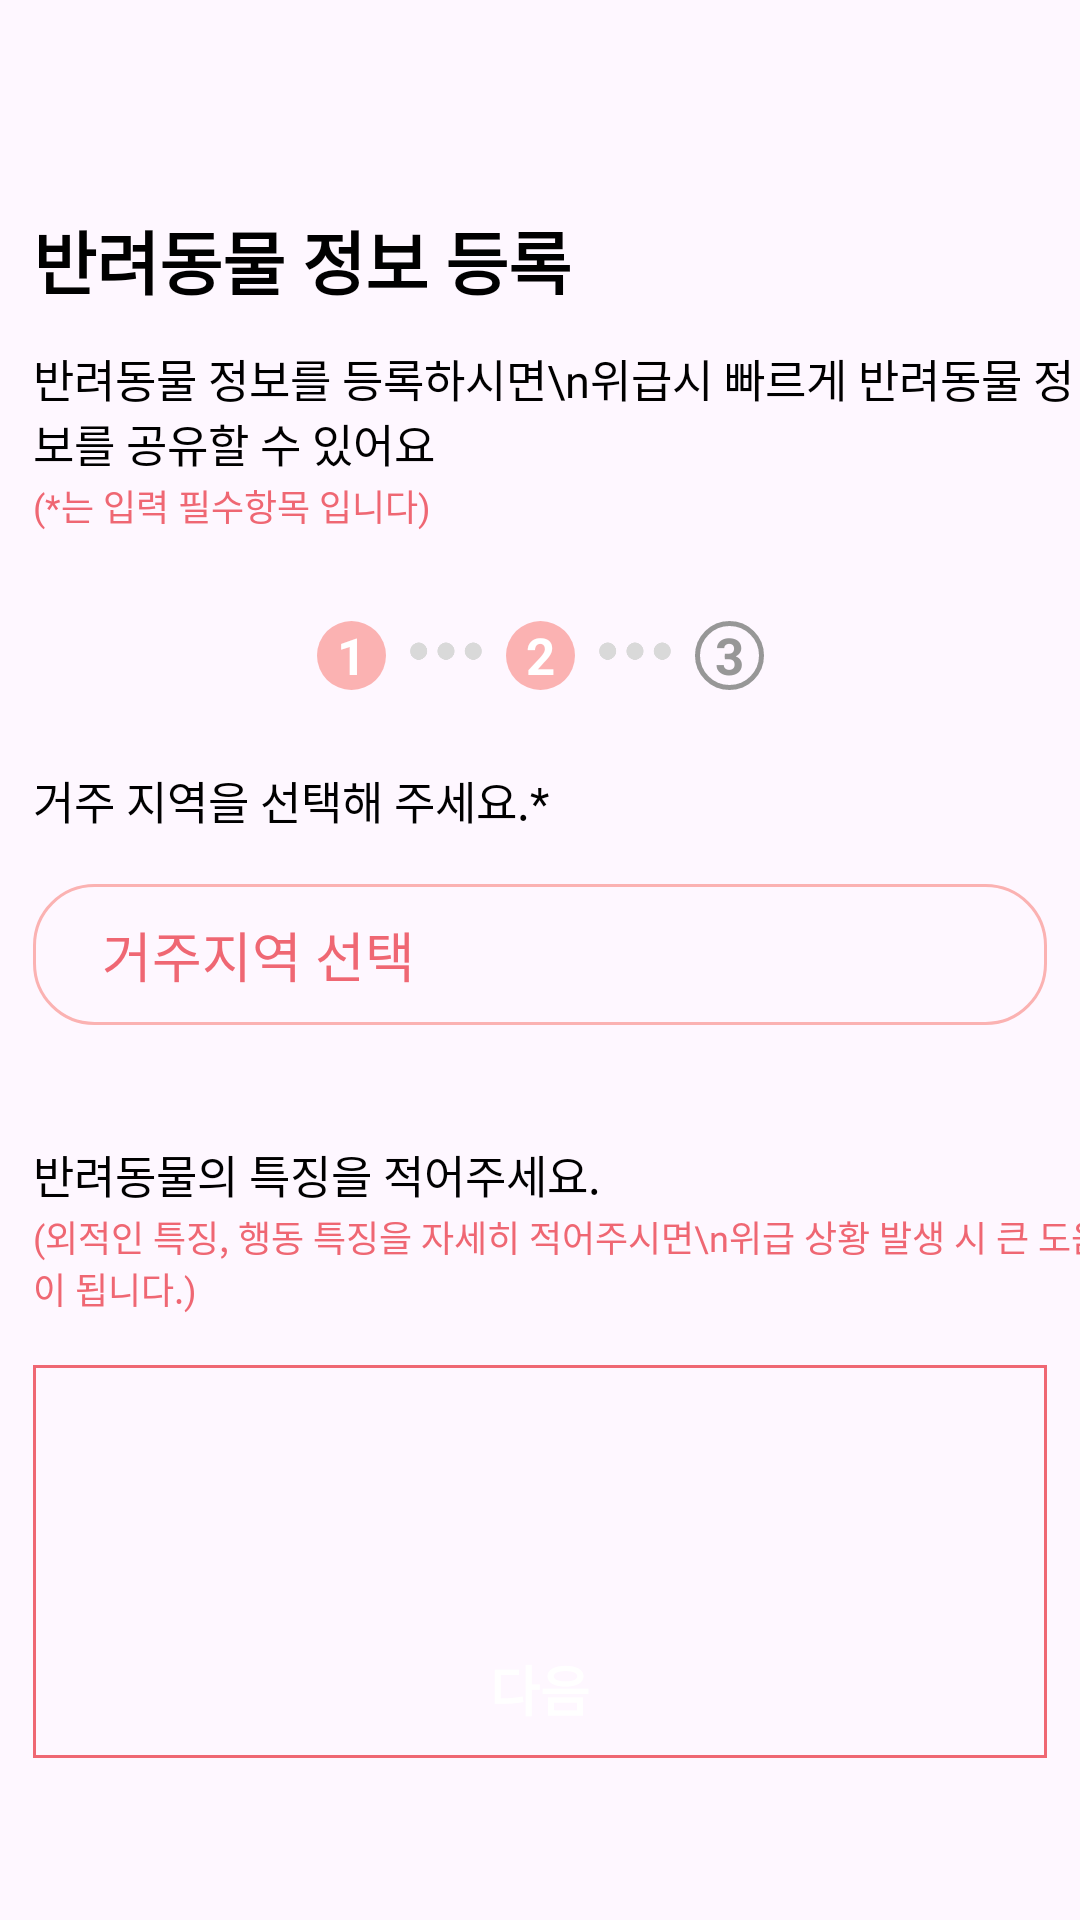

Write the Android layout XML for this screen, with the resource values it uses.
<!-- AndroidManifest.xml: application theme Theme.TogetherPet -->
<!-- res/layout/fragment_info_registration_residence.xml -->
<?xml version="1.0" encoding="utf-8"?>
<androidx.constraintlayout.widget.ConstraintLayout xmlns:android="http://schemas.android.com/apk/res/android"
    xmlns:tools="http://schemas.android.com/tools"
    android:layout_width="match_parent"
    android:layout_height="match_parent"
    xmlns:app="http://schemas.android.com/apk/res-auto"
    android:id="@+id/main"

    >

    <TextView
        android:id="@+id/info_reg_main_text"
        android:layout_width="wrap_content"
        android:layout_height="wrap_content"
        app:layout_constraintTop_toTopOf="parent"
        app:layout_constraintStart_toStartOf="@id/residence_sub"
        android:layout_marginTop="70dp"
        android:text="반려동물 정보 등록"
        android:textAppearance="@style/TogetherPetTextHeadingLarge"
        android:includeFontPadding="false"
        />

    <TextView
        android:id="@+id/info_reg_subtitle"
        android:layout_width="wrap_content"
        android:layout_height="wrap_content"
        app:layout_constraintTop_toBottomOf="@id/info_reg_main_text"
        app:layout_constraintStart_toStartOf="@id/info_reg_main_text"
        android:layout_marginTop="12dp"
        android:text="반려동물 정보를 등록하시면\n위급시 빠르게 반려동물 정보를 공유할 수 있어요"
        android:textAppearance="@style/TogetherPetTextMedium"
        android:includeFontPadding="false"
        />

    <TextView
        android:id="@+id/info_reg_subtitle_red"
        android:layout_width="wrap_content"
        android:layout_height="wrap_content"
        app:layout_constraintTop_toBottomOf="@id/info_reg_subtitle"
        app:layout_constraintStart_toStartOf="@id/residence_input_field"
        android:layout_marginTop="1dp"
        android:textColor="@color/KTC_red"
        android:text="(*는 입력 필수항목 입니다)"
        android:textAppearance="@style/TogetherPetTextSmallRed"
        android:includeFontPadding="false"/>

    <TextView
        android:id="@+id/step_one_circle"
        app:layout_constraintTop_toBottomOf="@+id/info_reg_subtitle_red"
        app:layout_constraintEnd_toStartOf="@+id/dot_one_to_two"
        android:layout_marginTop="30dp"
        android:layout_marginEnd="8dp"
        android:layout_width="23dp"
        android:layout_height="23dp"
        android:background="@drawable/red_circle"
        android:text="1"
        android:textSize="17sp"
        android:gravity="center"
        android:textStyle="bold"
        android:textColor="@color/white"/>

    <ImageView
        android:id="@+id/dot_one_to_two"
        android:layout_marginEnd="8dp"
        app:layout_constraintTop_toBottomOf="@+id/info_reg_subtitle_red"
        app:layout_constraintEnd_toStartOf="@+id/step_two_circle"
        android:layout_marginTop="37dp"
        android:layout_width="24dp"
        android:layout_height="6dp"
        android:src="@drawable/dot_dot_dot"/>

    <TextView
        android:id="@+id/step_two_circle"
        app:layout_constraintTop_toBottomOf="@+id/info_reg_subtitle_red"
        app:layout_constraintEnd_toEndOf="parent"
        app:layout_constraintStart_toStartOf="parent"
        android:layout_marginTop="30dp"
        android:layout_width="23dp"
        android:layout_height="23dp"
        android:background="@drawable/red_circle"
        android:text="2"
        android:textSize="17sp"
        android:gravity="center"
        android:textStyle="bold"
        android:textColor="@color/white"/>

    <ImageView
        android:id="@+id/dot_two_to_three"
        app:layout_constraintTop_toBottomOf="@+id/info_reg_subtitle_red"
        app:layout_constraintStart_toEndOf="@id/step_two_circle"
        android:layout_marginTop="37dp"
        android:layout_marginStart="8dp"
        android:layout_width="24dp"
        android:layout_height="6dp"
        android:src="@drawable/dot_dot_dot"/>

    <TextView
        android:id="@+id/step_three_circle"
        app:layout_constraintTop_toBottomOf="@+id/info_reg_subtitle_red"
        app:layout_constraintStart_toEndOf="@id/dot_two_to_three"
        android:layout_marginTop="30dp"
        android:layout_width="23dp"
        android:layout_height="23dp"
        android:layout_marginStart="8dp"
        android:background="@drawable/white_circle"
        android:text="3"
        android:textSize="17sp"
        android:gravity="center"
        android:textStyle="bold"
        android:textColor="@color/dark_gray"/>


    <EditText
        android:id="@+id/residence_input_field"
        android:layout_width="338dp"
        android:layout_height="47dp"
        android:hint="거주지역 선택"
        android:textColorHint="@color/KTC_red"
        app:layout_constraintStart_toStartOf="parent"
        app:layout_constraintEnd_toEndOf="parent"
        app:layout_constraintTop_toBottomOf="@id/residence_sub"
        android:background="@drawable/stroke_red_box"
        android:layout_marginTop="17dp"
        android:paddingStart="23dp"
        />

    <TextView
        android:id="@+id/residence_sub"
        android:layout_width="wrap_content"
        android:layout_height="wrap_content"
        app:layout_constraintTop_toBottomOf="@id/step_two_circle"
        app:layout_constraintStart_toStartOf="@id/residence_input_field"
        android:layout_marginTop="26dp"
        android:text="거주 지역을 선택해 주세요.*"
        android:textAppearance="@style/TogetherPetTextMedium"
        android:includeFontPadding="false"/>


    <TextView
        android:id="@+id/feature_sub"
        android:layout_width="wrap_content"
        android:layout_height="wrap_content"
        app:layout_constraintTop_toBottomOf="@id/residence_input_field"
        app:layout_constraintStart_toStartOf="@id/residence_input_field"
        android:layout_marginTop="39dp"
        android:text="반려동물의 특징을 적어주세요."
        android:textAppearance="@style/TogetherPetTextMedium"
        android:includeFontPadding="false"/>
    <TextView
        android:id="@+id/feature_sub_red"
        android:layout_width="wrap_content"
        android:layout_height="wrap_content"
        app:layout_constraintTop_toBottomOf="@id/feature_sub"
        app:layout_constraintStart_toStartOf="@id/residence_input_field"
        android:layout_marginTop="1dp"
        android:textColor="@color/KTC_red"
        android:text="(외적인 특징, 행동 특징을 자세히 적어주시면\n위급 상황 발생 시 큰 도움이 됩니다.)"
        android:textAppearance="@style/TogetherPetTextSmallRed"
        android:includeFontPadding="false"/>

    <EditText
        android:id="@+id/feature_input_field"
        android:layout_width="338dp"
        android:layout_height="131dp"
        android:textColorHint="@color/KTC_red"
        app:layout_constraintStart_toStartOf="parent"
        app:layout_constraintEnd_toEndOf="parent"
        app:layout_constraintTop_toBottomOf="@id/feature_sub_red"
        android:background="@drawable/red_regtangle"
        android:layout_marginTop="17dp"
        android:paddingStart="23dp"
        android:paddingTop="10dp"
        />



    <TextView
        android:id="@+id/next_button"
        app:layout_constraintBottom_toBottomOf="parent"
        app:layout_constraintStart_toStartOf="parent"
        app:layout_constraintEnd_toEndOf="parent"
        android:layout_width="338dp"
        android:layout_height="34dp"
        android:layout_marginBottom="60dp"
        android:background="@drawable/red_button"
        android:text="다음"
        android:textSize="18sp"
        android:textStyle="bold"
        android:textColor="@color/white"
        android:gravity="center"
        />

</androidx.constraintlayout.widget.ConstraintLayout>
<!-- resources referenced by this layout -->
<resources>
  <color name="KTC_red">#EF6773</color>
  <color name="dark_gray">#979797</color>
  <color name="white">#FFFFFFFF</color>
  <!-- drawable dot_dot_dot: png bitmap (drawable-hdpi, 874 bytes) -->
  <!-- drawable red_circle (drawable) -->
  <?xml version="1.0" encoding="utf-8"?>
  <shape xmlns:android="http://schemas.android.com/apk/res/android" android:shape="oval">
      <solid android:color="@color/KTC_red_pink"/>
  
  </shape>
  <!-- drawable red_regtangle (drawable) -->
  <?xml version="1.0" encoding="utf-8"?>
  <shape xmlns:android="http://schemas.android.com/apk/res/android" android:shape="rectangle">
      <stroke android:color="@color/KTC_red" android:width="1dp"/>
  </shape>
  <!-- drawable stroke_red_box (drawable) -->
  <?xml version="1.0" encoding="utf-8"?>
  <shape xmlns:android="http://schemas.android.com/apk/res/android" android:shape="rectangle">
      <corners android:radius="20dp"/>
      <stroke android:color="@color/KTC_red_pink" android:width="1dp"/>
  
  </shape>
  <!-- drawable white_circle (drawable) -->
  <?xml version="1.0" encoding="utf-8"?>
  <shape xmlns:android="http://schemas.android.com/apk/res/android" android:shape="oval">
      <stroke android:color="@color/dark_gray"
          android:width="1.5dp"/>
  
  </shape>
  <style name="TogetherPetTextHeadingLarge" parent="TextAppearance.AppCompat">
          
          <item name="android:textColor">@color/black</item>
          <item name="android:textSize">23sp</item>
          <item name="android:fontFamily">@font/noto_sans_kr_bold</item>
          <item name="android:textStyle">bold</item>
      </style>
  <style name="TogetherPetTextMedium" parent="TextAppearance.AppCompat">
          
          <item name="android:textColor">@color/black</item>
          <item name="android:textSize">15sp</item>
          <item name="android:fontFamily">@font/noto_sans_kr_regular</item>
      </style>
  <style name="TogetherPetTextSmallRed" parent="TextAppearance.AppCompat">
          
          <item name="android:textColor">@color/KTC_red</item>
          <item name="android:textSize">12sp</item>
          <item name="android:fontFamily">@font/noto_sans_kr_regular</item>
      </style>
  <style name="Theme.TogetherPet" parent="Base.Theme.TogetherPet" />
  <color name="KTC_red_pink">#FBB2B2</color>
  <color name="black">#FF000000</color>
  <style name="Base.Theme.TogetherPet" parent="Theme.Material3.DayNight.NoActionBar">
          
          
      </style>
</resources>
